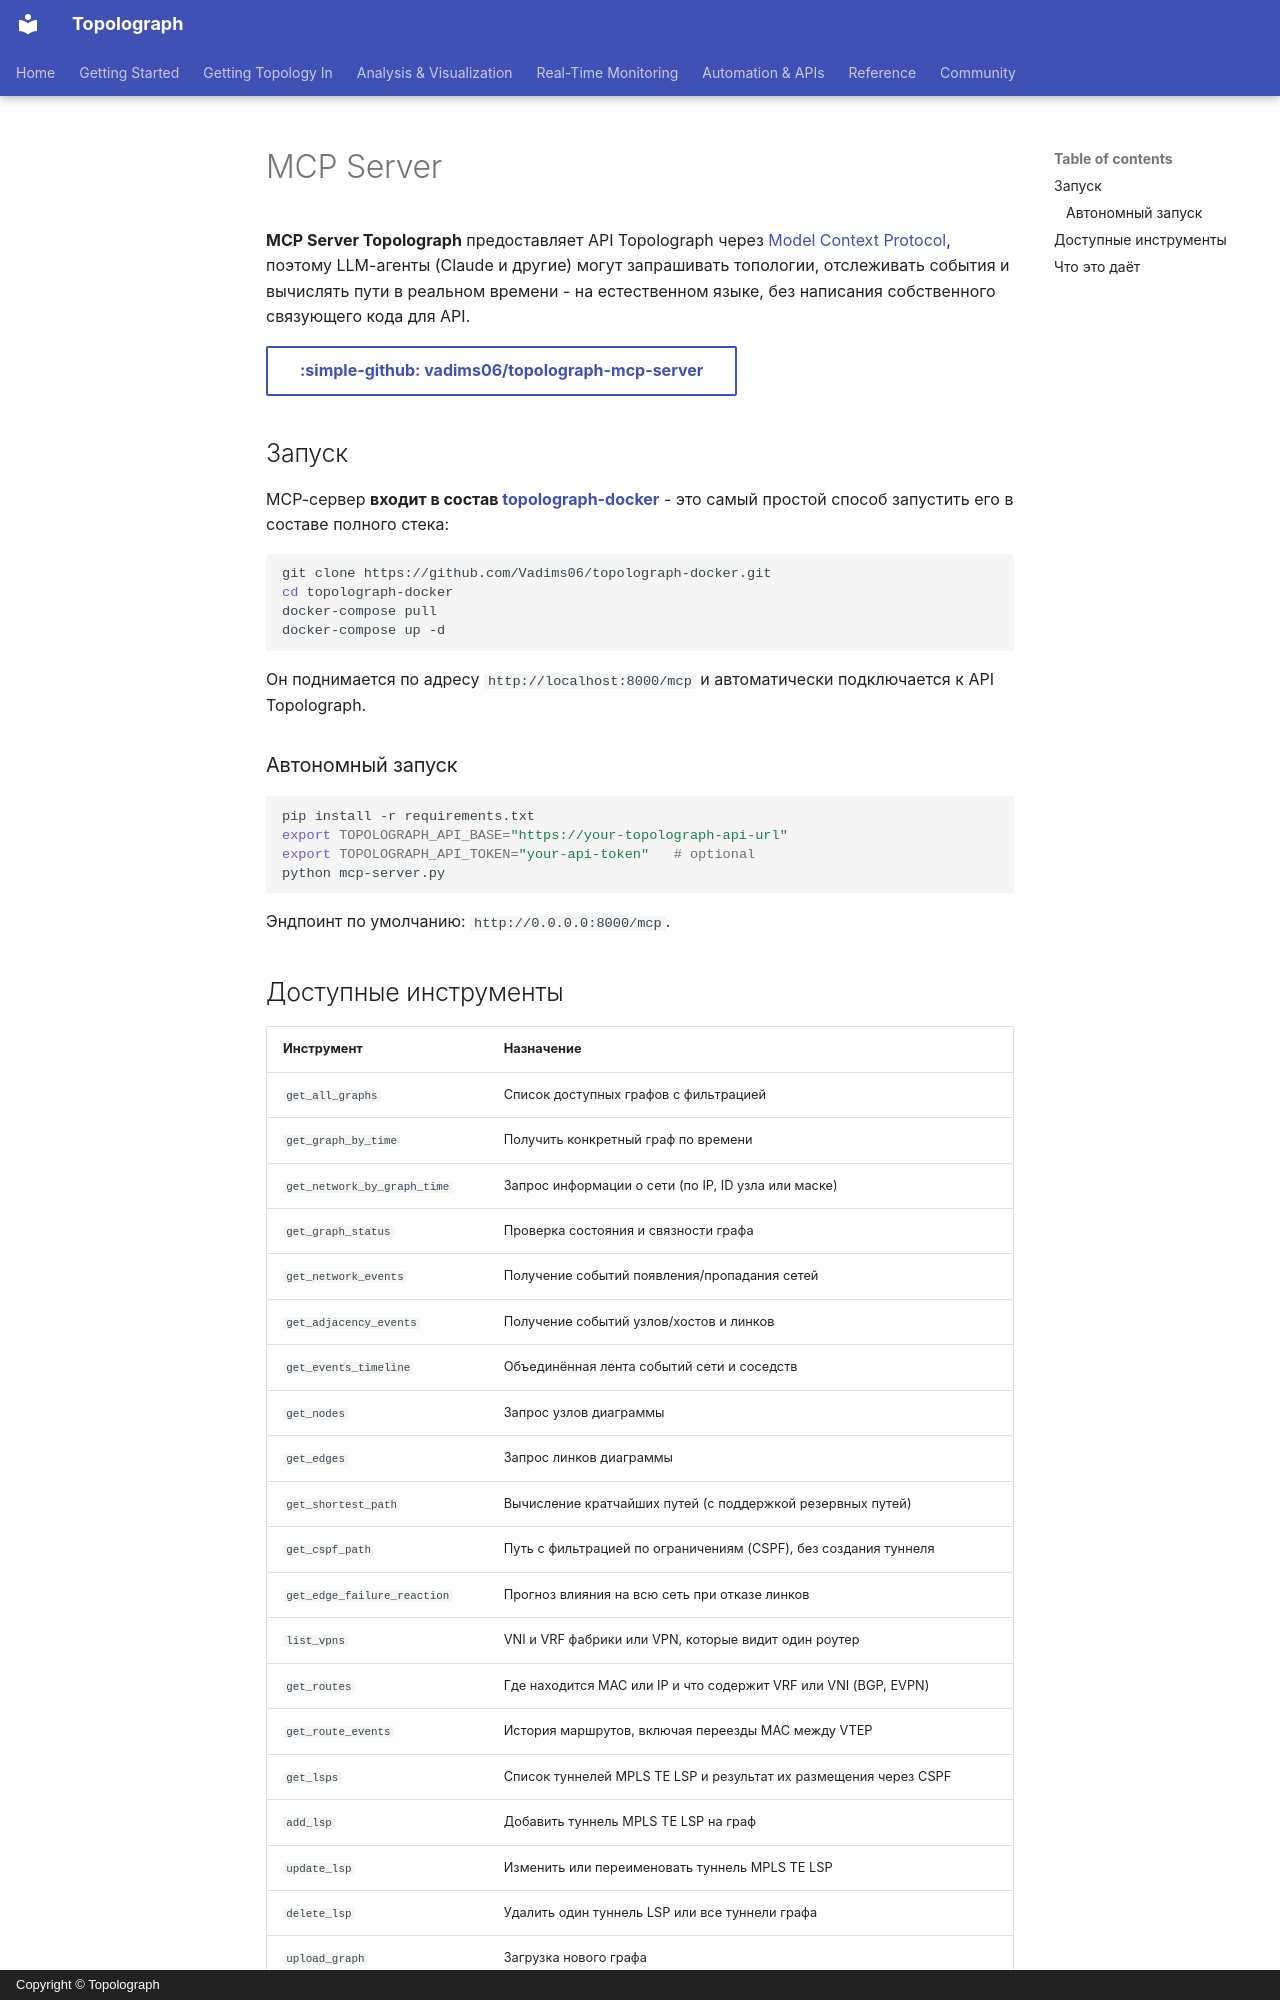

repository: Vadims06/topolograph · page: automation/mcp-server.ru/index.html · generator: mkdocs · copyright: Copyright © Topolograph

# MCP Server

**MCP Server Topolograph** предоставляет API Topolograph через
[Model Context Protocol](https://modelcontextprotocol.io/), поэтому
LLM-агенты (Claude и другие) могут запрашивать топологии, отслеживать
события и вычислять пути в реальном времени - на естественном языке, без
написания собственного связующего кода для API.

[:simple-github: vadims06/topolograph-mcp-server](https://github.com/Vadims06/topolograph-mcp-server){ .md-button }

## Запуск

MCP-сервер **входит в состав
[topolograph-docker](https://github.com/Vadims06/topolograph-docker)** - это
самый простой способ запустить его в составе полного стека:

```bash
git clone https://github.com/Vadims06/topolograph-docker.git
cd topolograph-docker
docker-compose pull
docker-compose up -d
```

Он поднимается по адресу `http://localhost:8000/mcp` и автоматически
подключается к API Topolograph.

### Автономный запуск

```bash
pip install -r requirements.txt
export TOPOLOGRAPH_API_BASE="https://your-topolograph-api-url"
export TOPOLOGRAPH_API_TOKEN="your-api-token"   # optional
python mcp-server.py
```

Эндпоинт по умолчанию: `http://0.0.0.0:8000/mcp`.

## Доступные инструменты

| Инструмент | Назначение |
| --- | --- |
| `get_all_graphs` | Список доступных графов с фильтрацией |
| `get_graph_by_time` | Получить конкретный граф по времени |
| `get_network_by_graph_time` | Запрос информации о сети (по IP, ID узла или маске) |
| `get_graph_status` | Проверка состояния и связности графа |
| `get_network_events` | Получение событий появления/пропадания сетей |
| `get_adjacency_events` | Получение событий узлов/хостов и линков |
| `get_events_timeline` | Объединённая лента событий сети и соседств |
| `get_nodes` | Запрос узлов диаграммы |
| `get_edges` | Запрос линков диаграммы |
| `get_shortest_path` | Вычисление кратчайших путей (с поддержкой резервных путей) |
| `get_cspf_path` | Путь с фильтрацией по ограничениям (CSPF), без создания туннеля |
| `get_edge_failure_reaction` | Прогноз влияния на всю сеть при отказе линков |
| `list_vpns` | VNI и VRF фабрики или VPN, которые видит один роутер |
| `get_routes` | Где находится MAC или IP и что содержит VRF или VNI (BGP, EVPN) |
| `get_route_events` | История маршрутов, включая переезды MAC между VTEP |
| `get_lsps` | Список туннелей MPLS TE LSP и результат их размещения через CSPF |
| `add_lsp` | Добавить туннель MPLS TE LSP на граф |
| `update_lsp` | Изменить или переименовать туннель MPLS TE LSP |
| `delete_lsp` | Удалить один туннель LSP или все туннели графа |
| `upload_graph` | Загрузка нового графа |
